Run: headless pygame with SDL's dummy video driver; simulated clock (each Clock.tick advances the game by its frame time, no real sleeping); random seed 0; keys injected as events and as key.get_pressed() state; no mouse input.
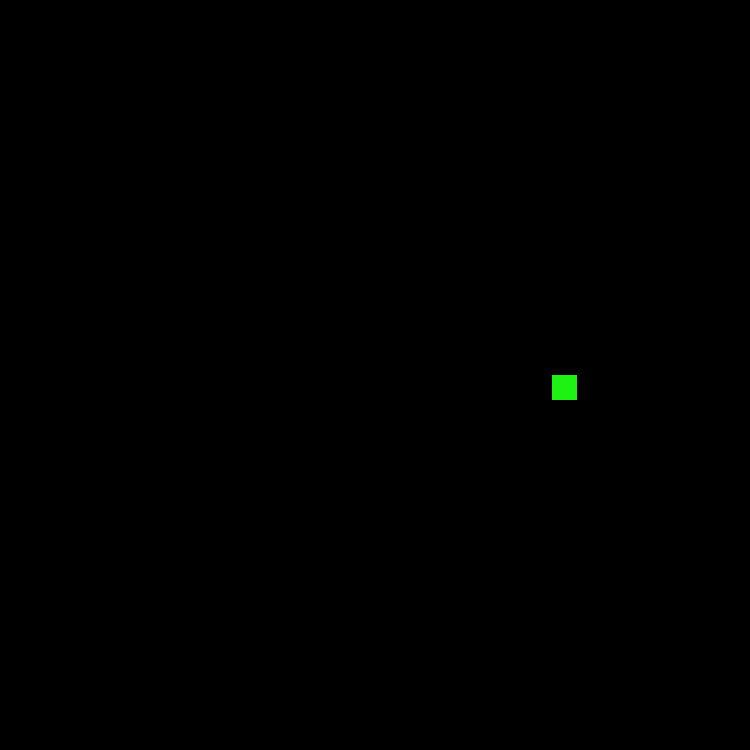
Frame 1 of 2 · flips 1–60 · no input
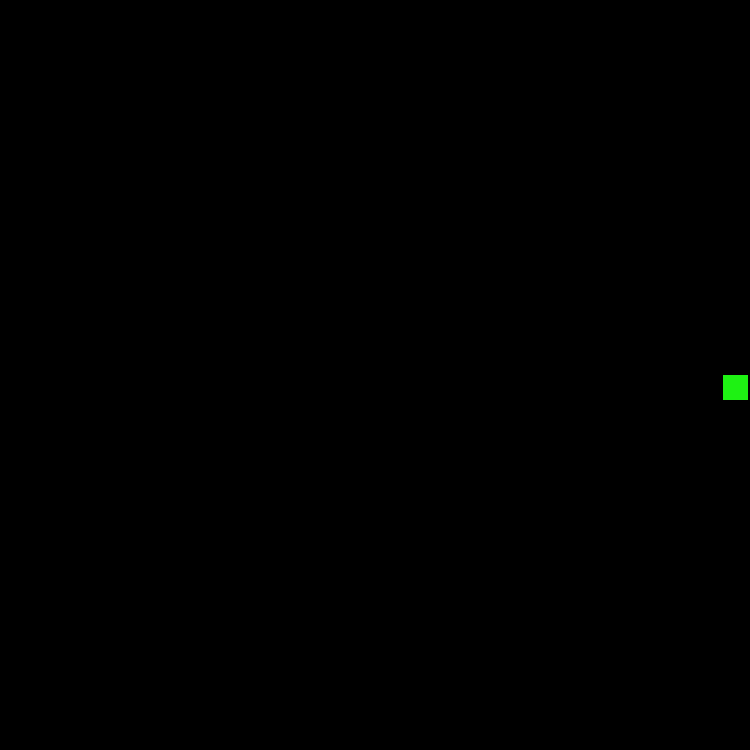
Frame 2 of 2 · flips 61–180 · tapped SPACE, RETURN · held RIGHT (→), D

The pygame program that drew these frames:

import pygame
import random

pygame.init()


class Snake:

    def __init__(self):
        self.width = 25
        self.height = 25
        self.x = 375
        self.y = 375
        self.size = 1
        self.color = (30, 242, 19)
        self.direction = random.choice(['up', 'down', 'left', 'right'])
        self.speed = 3
        self.hitbox = pygame.Rect(self.x, self.y, self.width, self.height)



    def load_image(self):
        self.square = pygame.Surface((self.width, self.height))
        self.square.fill(self.color)
        pygame.draw.rect(self.square, self.color, (self.x, self.y, self.width, self.height), 0)
        screen.blit(self.square, (self.x, self.y))


    def move(self):
        if self.direction == 'right':
            self.x += self.speed
        elif self.direction == 'left':
            self.x -= self.speed
        elif self.direction == 'down':
            self.y += self.speed
        elif self.direction == 'up':
            self.y -= self.speed


    def check_change_direction(self):

        keys = pygame.key.get_pressed()

        if self.direction != 'left':
            if keys[pygame.K_d]:
                self.direction = 'right'

        if self.direction != 'right':
            if keys[pygame.K_a]:
                self.direction = 'left'

        if self.direction != 'up':
            if keys[pygame.K_s]:
                self.direction = 'down'

        if self.direction != 'down':
            if keys[pygame.K_w]:
                self.direction = 'up'


    def update_hitbox(self):

        if self.direction == 'right':
            self.hitbox = pygame.Rect(self.x + self.speed, self.y, self.width, self.height)

        if self.direction == 'left':
            self.hitbox = pygame.Rect(self.x - self.speed, self.y, self.width, self.height)

        if self.direction == 'up':
            self.hitbox = pygame.Rect(self.x, self.y + self.speed, self.width, self.height)

        if self.direction == 'down':
            self.hitbox = pygame.Rect(self.x, self.y - self.speed, self.width, self.height)


    def loss(self):
        #work on this later
        print('you suck')
        pygame.quit()


    def check_wall_loss(self):

        if self.y < top_boundary:
            self.loss()
        if self.y > bottom_boundary:
            self.loss()
        if self.x < left_boundary:
            self.loss()
        if self.x > right_boundary:
            self.loss()


class Apple:

    def __init__(self, x, y):
        self.width = 25
        self.height = 25
        self.x = x
        self.y = y
        self.hitbox = pygame.Rect(self.x, self.y, self.width, self.height)
        self.color = (212, 36, 56)




x = 0


top_boundary = 0
bottom_boundary = 725
left_boundary = 0
right_boundary = 725

fpsClock = pygame.time.Clock()
fps = 60
color = (0, 0, 0)
width, height = 750, 750
screen = pygame.display.set_mode((width, height))


snake = Snake()


running = True
while running:

    x += 1

    screen.fill(color)

    snake.load_image()
    snake.move()
    snake.check_change_direction()
    snake.update_hitbox()

    snake.check_wall_loss()

    for event in pygame.event.get():
        if event.type == pygame.QUIT:
            running = False



    pygame.display.update()
    fpsClock.tick(fps)

    if x % 45 == 0:
        #print(f'x={snake.x}, y={snake.y}, w={snake.width}, h={snake.height}')
        print(snake.hitbox)
        #print(snake.direction)
        #print(snake.x, snake.y)
